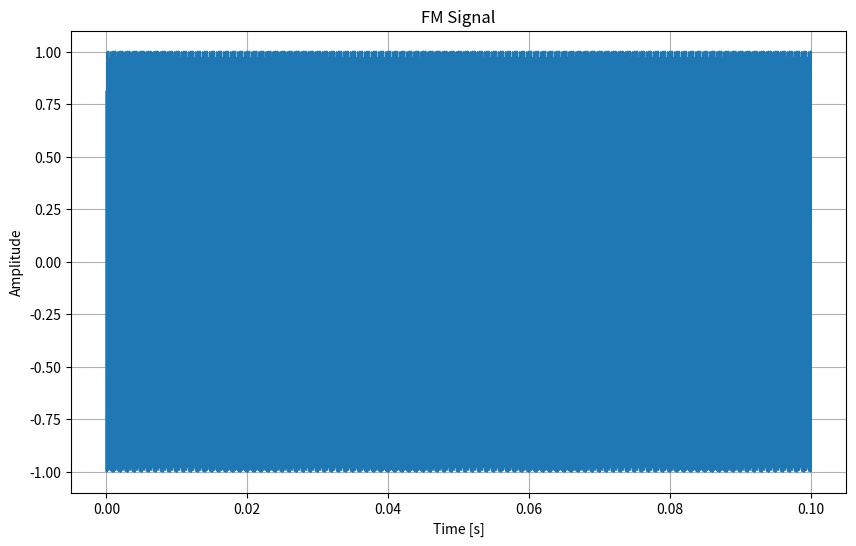

Source code (Python):
import numpy as np

import matplotlib.pyplot as plt

# Parameters
carrier_freq = 10e3  # Carrier frequency in Hz
modulating_freq = 1e3  # Modulating frequency in Hz
freq_deviation = 500  # Frequency deviation in Hz
sampling_rate = 100e3  # Sampling rate in Hz
duration = 1e-1  # Duration in seconds

# Time array
t = np.arange(0, duration, 1/sampling_rate)

# Modulating signal (1 kHz sine wave)
modulating_signal = np.sin(2 * np.pi * modulating_freq * t)

# Instantaneous frequency
instantaneous_freq = carrier_freq + freq_deviation * modulating_signal

# FM signal
fm_signal = np.cos(2 * np.pi * np.cumsum(instantaneous_freq) / sampling_rate)

# Plotting
plt.figure(figsize=(10, 6))
plt.plot(t, fm_signal)
plt.title('FM Signal')
plt.xlabel('Time [s]')
plt.ylabel('Amplitude')
plt.grid(True)
plt.show()